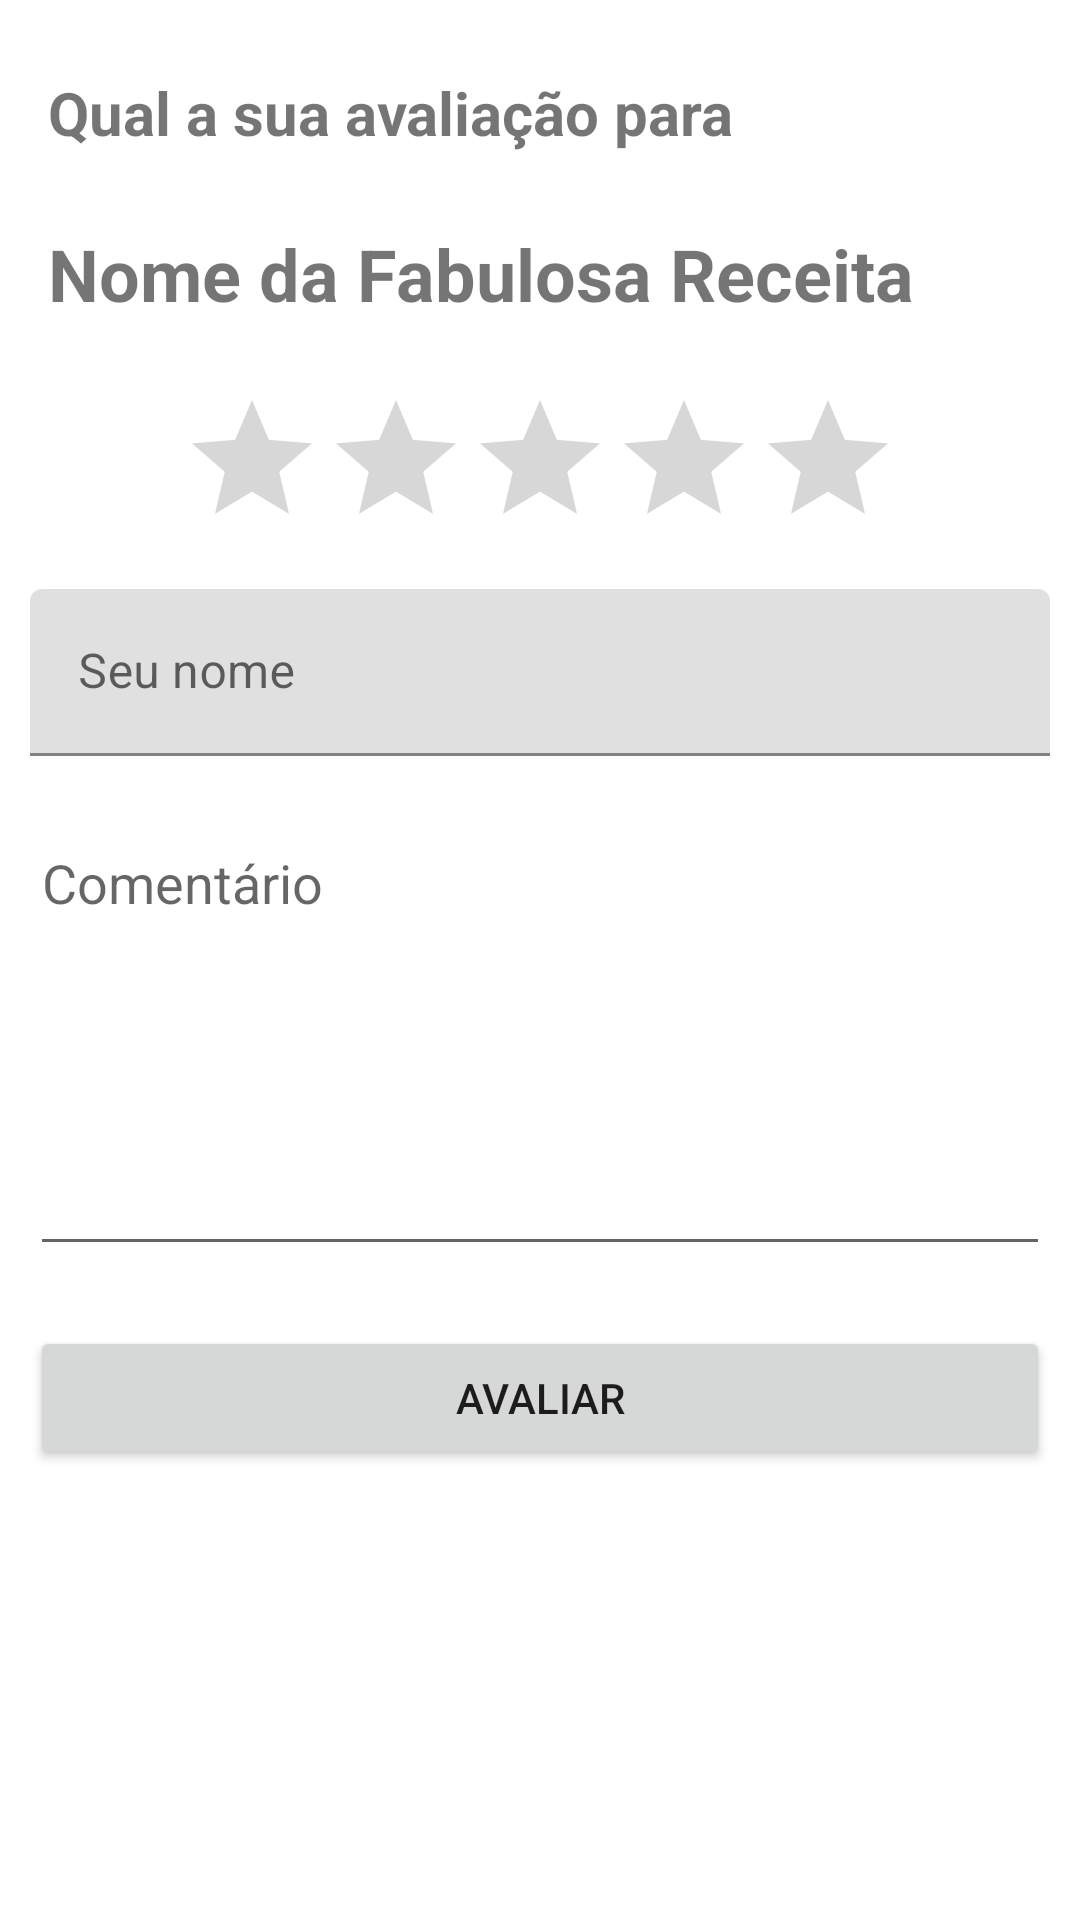

Layout XML and referenced resources for this Android screen:
<!-- AndroidManifest.xml: application theme Theme.ListaMagica -->
<!-- res/layout/fragment_register_avaliacao.xml -->
<?xml version="1.0" encoding="utf-8"?>
<FrameLayout xmlns:android="http://schemas.android.com/apk/res/android"
    xmlns:tools="http://schemas.android.com/tools"
    android:layout_width="match_parent"
    android:layout_height="match_parent"
    tools:context=".fragments.RegisterAvaliacaoFragment">


    <LinearLayout
        android:layout_width="match_parent"
        android:layout_height="match_parent"
        android:orientation="vertical">

        <TextView
            android:layout_width="match_parent"
            android:layout_height="wrap_content"
            android:layout_marginHorizontal="16dp"
            android:layout_marginTop="24dp"
            android:textStyle="bold"
            android:textSize="20sp"
            android:text="Qual a sua avaliação para" />

        <TextView
            android:id="@+id/tv_nome_receita"
            android:layout_width="match_parent"
            android:layout_height="wrap_content"
            android:layout_marginHorizontal="16dp"
            android:layout_marginTop="24dp"
            android:textSize="24sp"
            android:textStyle="bold"
            android:text="Nome da Fabulosa Receita" />


        <RatingBar
            android:id="@+id/rtb_nota"
            android:layout_width="wrap_content"
            android:layout_height="wrap_content"
            android:numStars="5"
            android:progressTint="#FFC107"
            android:secondaryProgressTint="#C3C3C3"
            android:stepSize="1"
            android:layout_marginTop="22dp"
            android:layout_gravity="center"/>

        <com.google.android.material.textfield.TextInputLayout
            android:layout_width="match_parent"
            android:layout_height="wrap_content"
            android:layout_margin="10dp">

            <com.google.android.material.textfield.TextInputEditText
                android:id="@+id/input_usuario_nome"
                android:layout_width="match_parent"
                android:layout_height="wrap_content"
                android:hint="Seu nome" />
        </com.google.android.material.textfield.TextInputLayout>

        <EditText
            android:id="@+id/input_descricao"
            android:layout_margin="10dp"
            android:layout_width="match_parent"
            android:layout_height="150dp"
            android:ems="10"
            android:inputType="text|textMultiLine"
            android:gravity="top"
            android:hint="Comentário" />

        <Button
            android:id="@+id/btn_register_avaliacao"
            android:layout_margin="10dp"
            android:layout_width="match_parent"
            android:layout_height="wrap_content"
            android:text="Avaliar" />

    </LinearLayout>

</FrameLayout>
<!-- resources referenced by this layout -->
<resources>
  <style name="Theme.ListaMagica" parent="Theme.MaterialComponents.DayNight.DarkActionBar">
          
          <item name="colorPrimary">@color/purple_500</item>
          <item name="colorPrimaryVariant">@color/purple_700</item>
          <item name="colorOnPrimary">@color/white</item>
          
          <item name="colorSecondary">@color/teal_200</item>
          <item name="colorSecondaryVariant">@color/teal_700</item>
          <item name="colorOnSecondary">@color/black</item>
          
          <item name="android:statusBarColor">?attr/colorPrimaryVariant</item>
          
      </style>
  <color name="purple_500">#FF6200EE</color>
  <color name="purple_700">#FF3700B3</color>
  <color name="white">#FFFFFFFF</color>
  <color name="teal_200">#FF03DAC5</color>
  <color name="teal_700">#FF018786</color>
  <color name="black">#FF000000</color>
</resources>
